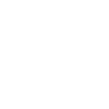
t = 0.00 s
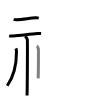
t = 4.50 s
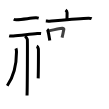
t = 8.75 s
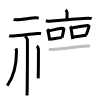
t = 13.25 s
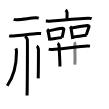
t = 15.50 s
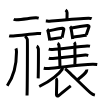
t = 22.00 s

The animated SVG that drew these frames (rendered in a browser with its animation timeline set to each time). Animation: 22 SMIL elements (animate=22); one cycle of 22.00 s.

<svg width="109px" height="109px" viewBox="0 0 px 109px" xmlns="http://www.w3.org/2000/svg" xmlns:xlink="http://www.w3.org/1999/xlink" xml:space="preserve" version="1.1"  baseProfile="full">
<path d="M13.7,19.24c0.83,0.41,2.35,0.45,3.19,0.41c5.21-0.28,13.59-1.47,18.88-1.85c1.38-0.1,2.22,0.19,2.91,0.4" style="fill:none;stroke:black;stroke-width:3;opacity:0">
  <animate attributeType="CSS" attributeName="opacity" from="0" to="1" begin="0s" dur="1s" repeatCount="Indefinite" fill="freeze" />
</path>
<path d="M9.15,35.88c1.08,0.25,3.03,0.18,4.1,0.1c6.69-0.5,16.38-1.87,24.09-2.55c1.77-0.15,2.85,0.01,3.74,0.11" style="fill:none;stroke:black;stroke-width:3;opacity:0">
  <animate attributeType="CSS" attributeName="opacity" from="0" to="1" begin="1s" dur="1s" repeatCount="Indefinite" fill="freeze" />
</path>
<path d="M24.77,36.43c1.41,0.45,2.26,2,2.54,2.9c0.28,0.89,0,50.6-0.28,56.17" style="fill:none;stroke:black;stroke-width:3;opacity:0">
  <animate attributeType="CSS" attributeName="opacity" from="0" to="1" begin="2s" dur="1s" repeatCount="Indefinite" fill="freeze" />
</path>
<path d="M15.93,48.39c0.58,1.54,0.56,2.33,0.56,3.63c0,9.52-0.63,21.55-9.25,33.73" style="fill:none;stroke:black;stroke-width:3;opacity:0">
  <animate attributeType="CSS" attributeName="opacity" from="0" to="1" begin="3s" dur="1s" repeatCount="Indefinite" fill="freeze" />
</path>
<path d="M36.67,46.25c0.95,0.4,1.52,1.78,1.7,2.57c0.19,0.79,0,24.58-0.19,29.51" style="fill:none;stroke:black;stroke-width:3;opacity:0">
  <animate attributeType="CSS" attributeName="opacity" from="0" to="1" begin="4s" dur="1s" repeatCount="Indefinite" fill="freeze" />
</path>
<path d="M65.55,10c0.58,0.39,1.54,1.74,1.54,2.64c0,1.48-0.08,4.76-0.08,6.38" style="fill:none;stroke:black;stroke-width:3;opacity:0">
  <animate attributeType="CSS" attributeName="opacity" from="0" to="1" begin="5s" dur="1s" repeatCount="Indefinite" fill="freeze" />
</path>
<path d="M45.81,20.92c0.85,0.07,2.8,0.47,3.63,0.4c9.25-0.84,29.92-2.91,39.04-3.12c1.41-0.03,2.12,0.03,3.17,0.51" style="fill:none;stroke:black;stroke-width:3;opacity:0">
  <animate attributeType="CSS" attributeName="opacity" from="0" to="1" begin="6s" dur="1s" repeatCount="Indefinite" fill="freeze" />
</path>
<path d="M47.1,29.41c0.25,0.2,0.53,0.35,0.61,0.61c0.82,2.61,1.48,6.93,2.07,10.48" style="fill:none;stroke:black;stroke-width:3;opacity:0">
  <animate attributeType="CSS" attributeName="opacity" from="0" to="1" begin="7s" dur="1s" repeatCount="Indefinite" fill="freeze" />
</path>
<path d="M48.64,30.9c5.08-1.14,10.76-2.38,13.67-2.67c1.06-0.11,1.7,0.62,1.55,1.24c-0.63,2.56-0.87,4.57-1.8,8.11" style="fill:none;stroke:black;stroke-width:3;opacity:0">
  <animate attributeType="CSS" attributeName="opacity" from="0" to="1" begin="8s" dur="1s" repeatCount="Indefinite" fill="freeze" />
</path>
<path d="M49.9,39.1c3.08-0.25,7.69-1.09,11.92-1.47" style="fill:none;stroke:black;stroke-width:3;opacity:0">
  <animate attributeType="CSS" attributeName="opacity" from="0" to="1" begin="9s" dur="1s" repeatCount="Indefinite" fill="freeze" />
</path>
<path d="M70,26.64c0.25,0.21,0.51,0.39,0.62,0.66c0.87,2.11,1.49,7.92,2.08,11.7" style="fill:none;stroke:black;stroke-width:3;opacity:0">
  <animate attributeType="CSS" attributeName="opacity" from="0" to="1" begin="10s" dur="1s" repeatCount="Indefinite" fill="freeze" />
</path>
<path d="M71.56,28.07c5.11-1.1,12.98-2.31,15.91-2.59c1.07-0.1,1.71,0.6,1.56,1.19c-0.63,2.46-1.79,4.88-2.73,8.29" style="fill:none;stroke:black;stroke-width:3;opacity:0">
  <animate attributeType="CSS" attributeName="opacity" from="0" to="1" begin="11s" dur="1s" repeatCount="Indefinite" fill="freeze" />
</path>
<path d="M72.82,37.15c3.1-0.31,9.61-1.4,13.88-1.89" style="fill:none;stroke:black;stroke-width:3;opacity:0">
  <animate attributeType="CSS" attributeName="opacity" from="0" to="1" begin="12s" dur="1s" repeatCount="Indefinite" fill="freeze" />
</path>
<path d="M48.7,49.19c0.79,0.27,3.07,0.32,3.86,0.27c7.21-0.51,26.89-2.97,34.64-3.56c1.31-0.1,2.11,0.13,2.77,0.26" style="fill:none;stroke:black;stroke-width:3;opacity:0">
  <animate attributeType="CSS" attributeName="opacity" from="0" to="1" begin="13s" dur="1s" repeatCount="Indefinite" fill="freeze" />
</path>
<path d="M57.52,43.44c1.11,0.46,1.62,2.5,1.62,3.46c0,3.1,0.8,12.1,0.8,19.51" style="fill:none;stroke:black;stroke-width:3;opacity:0">
  <animate attributeType="CSS" attributeName="opacity" from="0" to="1" begin="14s" dur="1s" repeatCount="Indefinite" fill="freeze" />
</path>
<path d="M74.25,42.25c0.9,0.91,0.83,2,0.73,3.42c-0.39,5.58,0.42,11.83-0.12,18.96" style="fill:none;stroke:black;stroke-width:3;opacity:0">
  <animate attributeType="CSS" attributeName="opacity" from="0" to="1" begin="15s" dur="1s" repeatCount="Indefinite" fill="freeze" />
</path>
<path d="M48.82,58.05c0.84,0.36,3.27,0.44,4.12,0.36c7.68-0.7,24.13-2.52,32.38-3.33c1.4-0.14,2.24,0.17,2.95,0.35" style="fill:none;stroke:black;stroke-width:3;opacity:0">
  <animate attributeType="CSS" attributeName="opacity" from="0" to="1" begin="16s" dur="1s" repeatCount="Indefinite" fill="freeze" />
</path>
<path d="M43.73,68.24c1.31,0.29,3.71,0.41,5.02,0.29c11.98-1.08,31.91-4.06,43.92-4.21c2.18-0.03,3.49,0.14,4.58,0.29" style="fill:none;stroke:black;stroke-width:3;opacity:0">
  <animate attributeType="CSS" attributeName="opacity" from="0" to="1" begin="17s" dur="1s" repeatCount="Indefinite" fill="freeze" />
</path>
<path d="M62.3,67.64c0.07,0.42,0.25,1.13-0.13,1.7c-2.48,3.7-10.53,11.32-22.93,17.16" style="fill:none;stroke:black;stroke-width:3;opacity:0">
  <animate attributeType="CSS" attributeName="opacity" from="0" to="1" begin="18s" dur="1s" repeatCount="Indefinite" fill="freeze" />
</path>
<path d="M55.94,78.4c0.37,0.28,0.77,1.51,0.77,2c-0.02,6.14-0.25,13.37-0.25,14.41c0,1.04,0.91,1.63,2.07,0.85c1.16-0.78,9.77-8.05,12.25-9.81" style="fill:none;stroke:black;stroke-width:3;opacity:0">
  <animate attributeType="CSS" attributeName="opacity" from="0" to="1" begin="19s" dur="1s" repeatCount="Indefinite" fill="freeze" />
</path>
<path d="M86.75,69.5c0.03,0.24-0.3,1.66-0.46,1.98c-1.02,1.99-3.61,4.32-8.79,8.27" style="fill:none;stroke:black;stroke-width:3;opacity:0">
  <animate attributeType="CSS" attributeName="opacity" from="0" to="1" begin="20s" dur="1s" repeatCount="Indefinite" fill="freeze" />
</path>
<path d="M65.08,68.66c1.32,0.81,3.42,3.09,3.79,3.44c5.38,5.1,18.46,18.11,22.1,21.11c1.37,1.13,2.54,1.62,3.91,1.94" style="fill:none;stroke:black;stroke-width:3;opacity:0">
  <animate attributeType="CSS" attributeName="opacity" from="0" to="1" begin="21s" dur="1s" repeatCount="Indefinite" fill="freeze" />
</path>
</svg>
